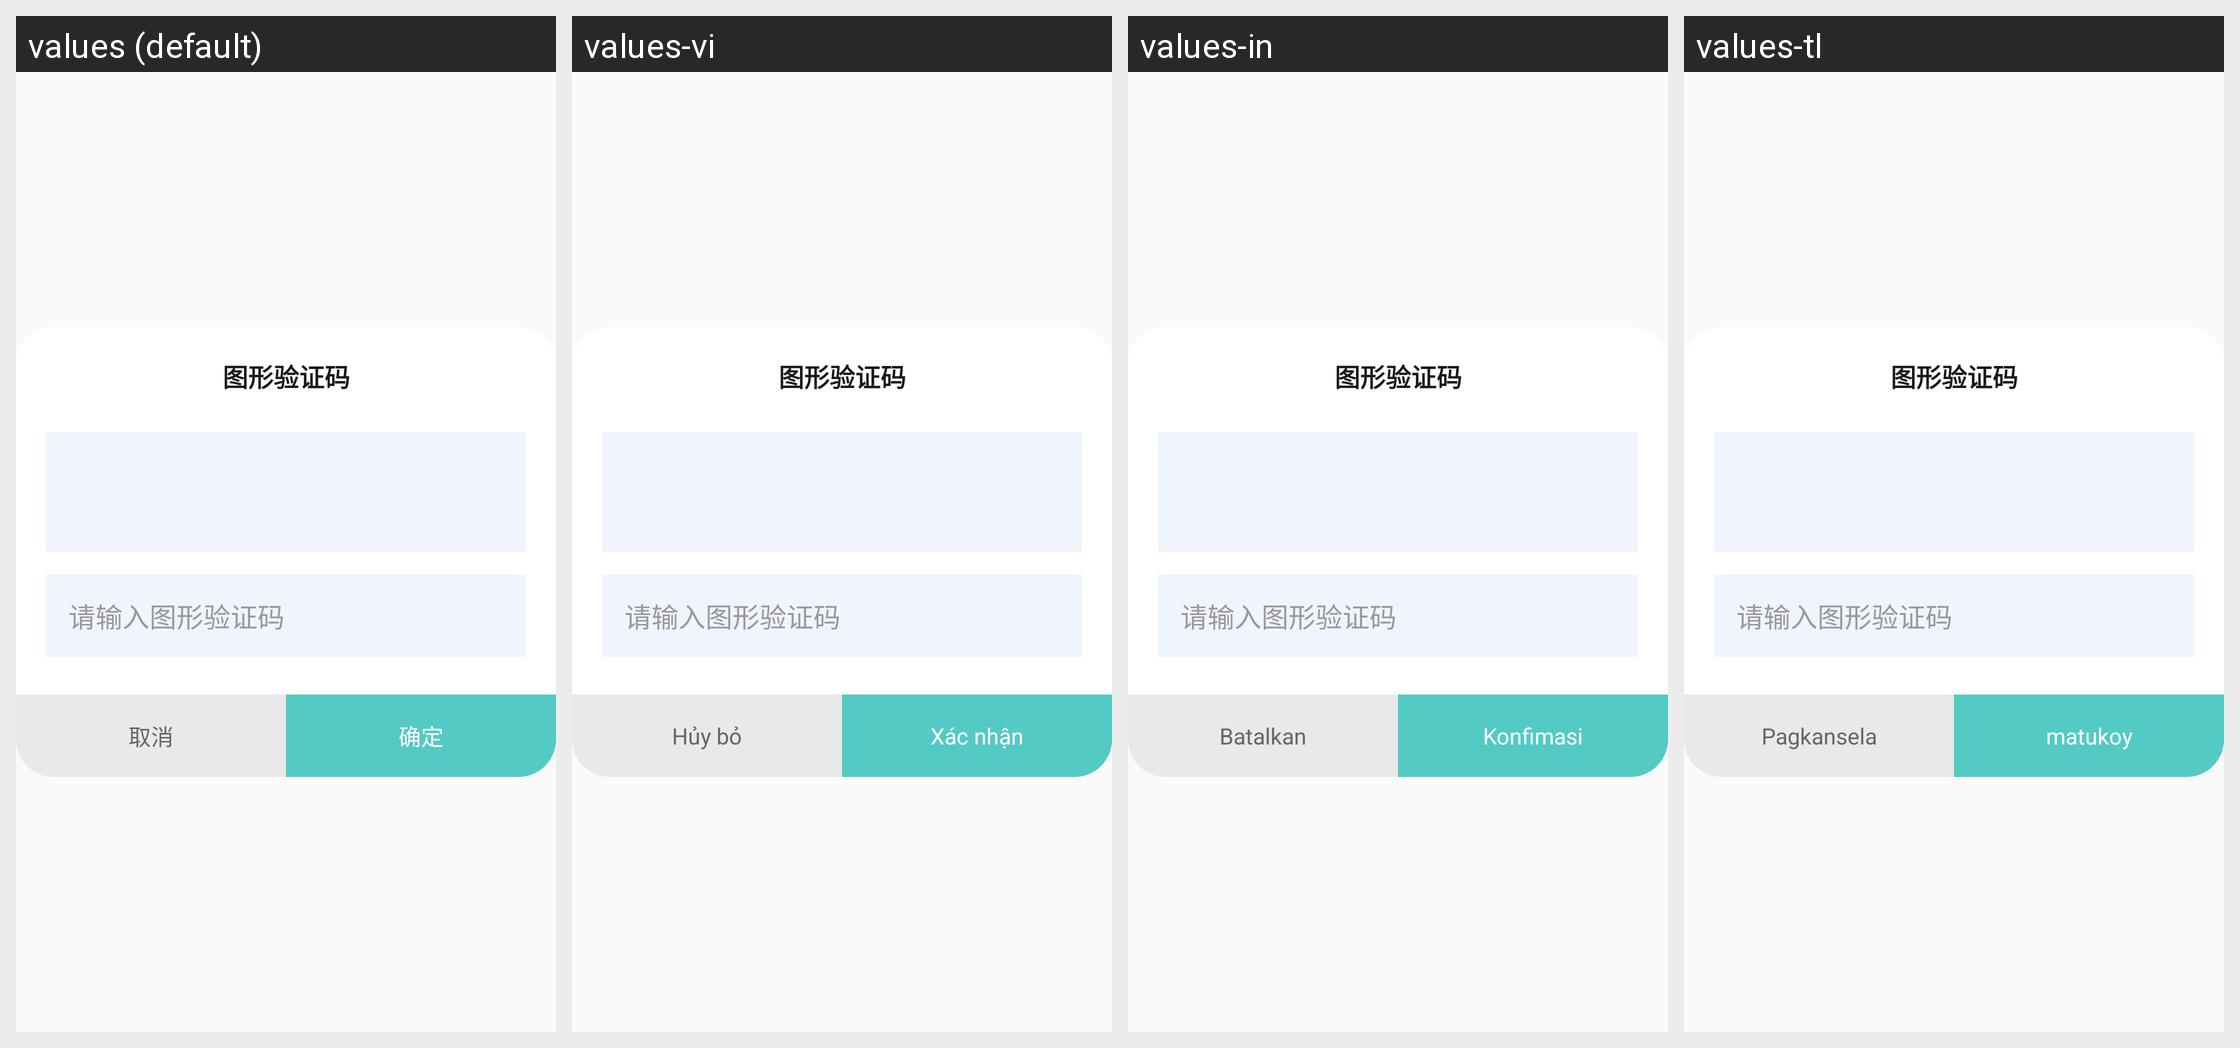

For this localized Android screen grid, give each drawn string resource with its value in every locale shown.
Android screen res/layout/dialog_auth_code.xml rendered under 4 locales, left to right: values (default), values-vi, values-in, values-tl. Device: Nexus 5 (rendered at 1080×1920; each locale shown at half size, 540×960, under a caption strip naming it); theme AppTheme.
Other locales in the repository, not shown: values-en, values-zh-rHK, values-zh-rTW.
Strings drawn on this screen, with the default value and each locale's value (text and hints the layout hard-codes, and strings that could not be matched under every locale, appear in the picture but are not listed):

graphics_auth_code
  values: 图形验证码
  values-vi: 图形验证码  [not translated; the default value is used]
  values-in: 图形验证码  [not translated; the default value is used]
  values-tl: 图形验证码  [not translated; the default value is used]

hint_input_graphics_auth_code
  values: 请输入图形验证码
  values-vi: 请输入图形验证码  [not translated; the default value is used]
  values-in: 请输入图形验证码  [not translated; the default value is used]
  values-tl: 请输入图形验证码  [not translated; the default value is used]

cancel
  values: 取消
  values-vi: Hủy bỏ
  values-in: Batalkan
  values-tl: Pagkansela

confirm
  values: 确定
  values-vi: Xác nhận
  values-in: Konfimasi
  values-tl: matukoy
